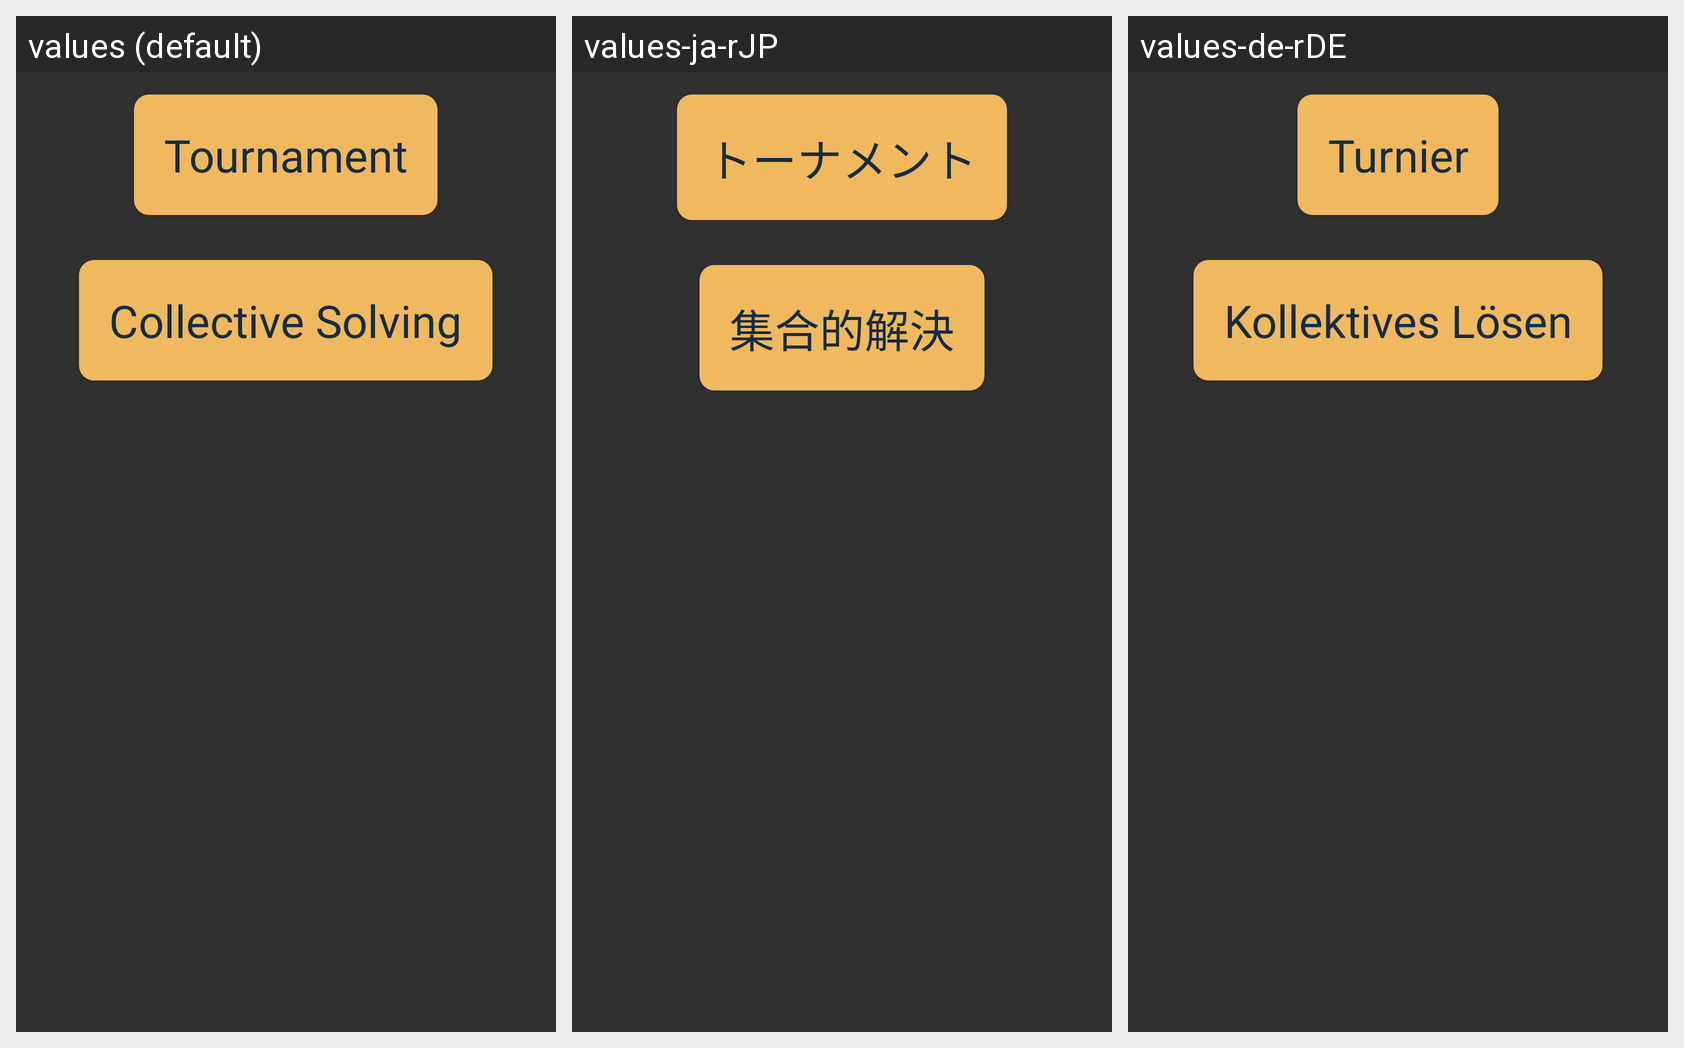

Strings drawn on this Android screen and how each of the app's shown locales translates them:
Android screen res/layout/classactivities_layout.xml rendered under 3 locales, left to right: values (default), values-ja-rJP, values-de-rDE. Device: Nexus 5 (rendered at 1080×1920; each locale shown at half size, 540×960, under a caption strip naming it); theme AppTheme.
Other locales in the repository, not shown: values-de, values-ja, values-tr.
Strings drawn on this screen, with the default value and each locale's value (text and hints the layout hard-codes, and strings that could not be matched under every locale, appear in the picture but are not listed):

tournament
  values: Tournament
  values-ja-rJP: トーナメント
  values-de-rDE: Turnier

CollectiveSolving
  values: Collective Solving
  values-ja-rJP: 集合的解決
  values-de-rDE: Kollektives Lösen
